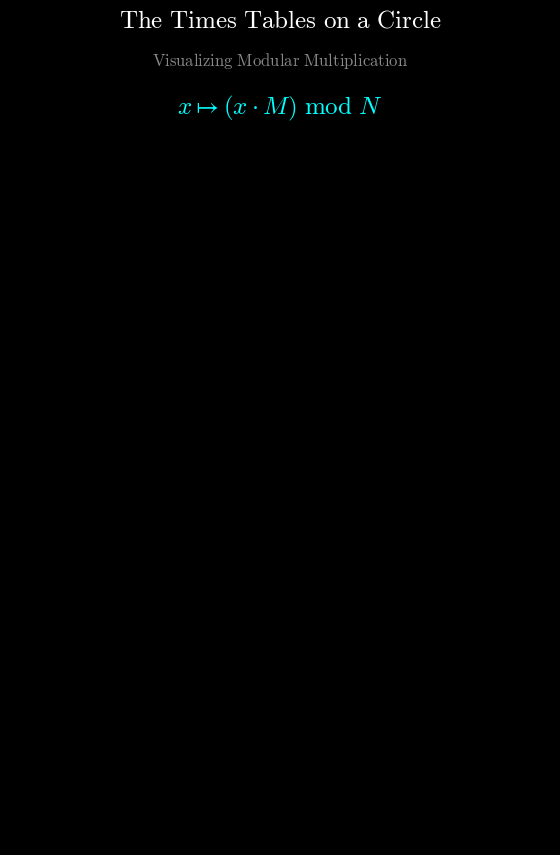

Write Python code to recreate this figure. (Note: this script raises an exception after producing the figure.)
import matplotlib.pyplot as plt
import numpy as np
import matplotlib.animation as animation
import os

# --- 1. 設置 LaTeX 數學字體風格 (Computer Modern) ---
plt.rcParams.update({
    "mathtext.fontset": "cm", 
    "font.family": "serif",
})

# --- FFmpeg 路徑設定 ---
ffmpeg_path = r"C:\Temp\ffmpeg-2026-05-21-git-0857141823-full_build\ffmpeg-2026-05-21-git-0857141823-full_build\bin\ffmpeg.exe"
if os.path.exists(ffmpeg_path):
    plt.rcParams['animation.ffmpeg_path'] = ffmpeg_path

# --- 2. 參數設定 ---
num_points = 300
duration_seconds = 15
fps = 60
total_frames = duration_seconds * fps

# --- 3. 畫布設定 ---
plt.style.use('dark_background')
fig = plt.figure(figsize=(5.4, 9.6), facecolor='black')
ax = fig.add_axes([0, 0, 1, 1])
ax.set_facecolor('black')
ax.set_xlim(-1.2, 1.2)
ax.set_ylim(-1.8, 1.8) 
ax.set_aspect('equal')
ax.axis('off')

# --- 4. 數學公式與標題 (修正後的語法) ---
# 主標題：使用 \mathrm 確保字體正確且不崩潰
fig.text(0.5, 0.93, r"$\mathrm{The\ Times\ Tables\ on\ a\ Circle}$", 
         ha='center', color='white', fontsize=18)

# 副標題
fig.text(0.5, 0.89, r"$\mathrm{Visualizing\ Modular\ Multiplication}$", 
         ha='center', color='#888888', fontsize=12)

# 核心公式：將 \pmod 改為 \mathrm{mod}
formula_label = fig.text(0.5, 0.84, r"$x \mapsto (x \cdot M) \mathrm{\ mod\ } N$", 
                         ha='center', color='#00FFFF', fontsize=18)

# 當前倍數標註 (使用 LaTeX 字體 $M = ...$)
multiplier_label = fig.text(0.5, 0.08, '', ha='center', color='white', 
                            fontsize=14, alpha=0.6)

# --- 5. 預計算 ---
theta = np.linspace(0, 2*np.pi, num_points, endpoint=False)
x_coords = np.cos(theta)
y_coords = np.sin(theta)

lines, = ax.plot([], [], color='#00FFFF', lw=0.5, alpha=0.4)

def ease_in_out_sine(x):
    return -(np.cos(np.pi * x) - 1) / 2

# --- 6. 動畫更新函數 ---
def update(frame):
    progress = frame / (total_frames - 1)
    eased_progress = ease_in_out_sine(progress)
    
    m = 2 + eased_progress * 98
    
    indices = np.arange(num_points)
    targets = (indices * m) % num_points
    
    all_x = []
    all_y = []
    for i in range(num_points):
        all_x.extend([x_coords[i], x_coords[int(targets[i])], None])
        all_y.extend([y_coords[i], y_coords[int(targets[i])], None])
    
    lines.set_data(all_x, all_y)
    
    # 色彩漸變
    color_val = plt.cm.plasma(eased_progress * 0.8 + 0.2)
    lines.set_color(color_val)
    formula_label.set_color(color_val)
    
    # 更新 M 的值
    multiplier_label.set_text(rf"$M = {m:.2f}$")
    
    return [lines, multiplier_label]

# 建立動畫
my_animation = animation.FuncAnimation(
    fig, update, frames=total_frames, blit=False, interval=1000/fps, repeat=False
)

# =====================================================================
# ▼▼▼ 儲存區塊 (預設註解，先跑預覽) ▼▼▼
# =====================================================================
print("正在壓製科普版『數字星雲』影片...")
output_name = "modular_science_fixed.mp4"
my_animation.save(
     output_name, fps=fps, dpi=300, 
     extra_args=['-vcodec', 'libx264', '-pix_fmt', 'yuv420p', '-b:v', '8000k']
 )

plt.show()
